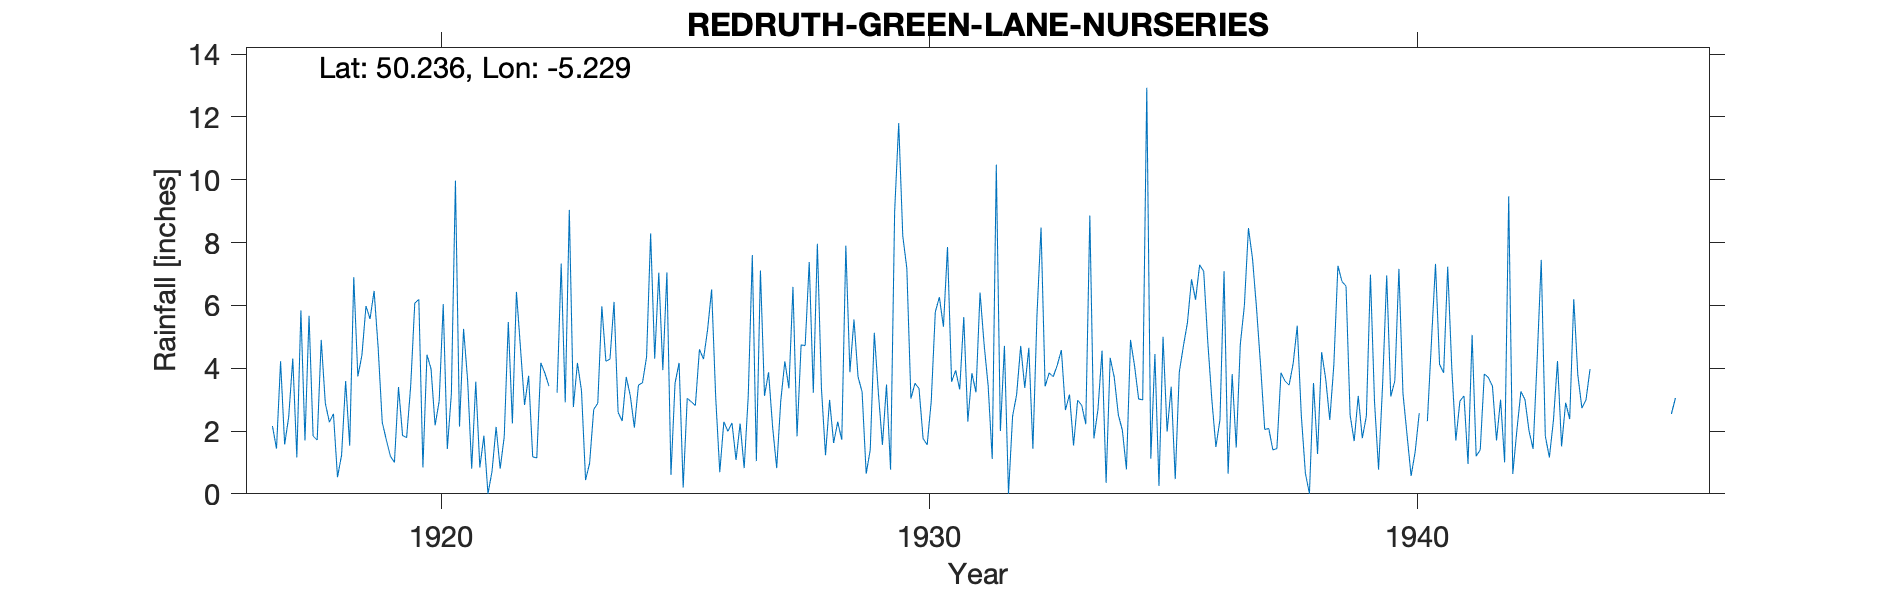

The file beside this chart, header and first rows:
REDRUTH-GREEN-LANE-NURSERIES, , , , , , , , , , , , , , , , , , , , , , , 
Grid ref, SW698423, Long, -5.229, Lat, 50.24, Elevation, 270, ft, , , , , , , , , , , , , , , 
Station no, 1880, , , , , , , , , , , , , , , , , , , , , , 
, 1910, 1911, 1912, 1913, 1914, 1915, 1916, 1917, 1918, 1919, 1920, 1921, 1922, 1923, 1924, 1925, 1926, 1927, 1928, 1929, 1930, 1931, 1932
January, , , , , , , , 2.16, 4.9, 5.57, 6.19, 3.62, 6.43, 2.91, 6.11, 3.94, 6.51, 7.11, 7.38, 3.73, 7.18, 3.93, 4.71
February, , , , , , , , 1.44, 2.89, 6.46, 0.84, 0.8, 4.63, 9.04, 2.59, 7.05, 3.07, 3.12, 3.22, 3.24, 3.03, 3.32, 0
March, , , , , , , , 4.22, 2.28, 4.64, 4.43, 3.57, 2.83, 2.76, 2.32, 0.6, 0.69, 3.87, 7.96, 0.64, 3.52, 5.63, 2.47
April, , , , , , , , 1.57, 2.55, 2.28, 3.98, 0.84, 3.76, 4.17, 3.72, 3.52, 2.29, 2.12, 3.36, 1.4, 3.35, 2.3, 3.16
May, , , , , , , , 2.45, 0.53, 1.72, 2.18, 1.85, 1.18, 3.28, 3.12, 4.17, 1.99, 0.82, 1.23, 5.13, 1.76, 3.84, 4.71
June, , , , , , , , 4.31, 1.23, 1.2, 2.95, 0, 1.14, 0.44, 2.11, 0.2, 2.26, 2.96, 2.99, 3.21, 1.56, 3.23, 3.37
July, , , , , , , , 1.16, 3.59, 1, 6.04, 0.72, 4.17, 0.98, 3.46, 3.04, 1.08, 4.22, 1.62, 1.56, 2.95, 6.41, 4.65
August, , , , , , , , 5.84, 1.53, 3.4, 1.43, 2.13, 3.84, 2.69, 3.54, 2.93, 2.24, 3.36, 2.29, 3.48, 5.79, 4.76, 1.43
September, , , , , , , , 1.7, 6.9, 1.86, 3.18, 0.8, 3.43, 2.88, 4.36, 2.81, 0.82, 6.59, 1.72, 0.77, 6.26, 3.43, 5.69
October, , , , , , , , 5.67, 3.74, 1.79, 9.97, 1.82, , 5.97, 8.29, 4.6, 3.11, 1.83, 7.9, 8.98, 5.32, 1.11, 8.48
November, , , , , , , , 1.84, 4.41, 3.44, 2.14, 5.47, 3.22, 4.22, 4.3, 4.29, 7.6, 4.74, 3.87, 11.8, 7.86, 10.48, 3.42
December, , , , , , , , 1.71, 5.98, 6.07, 5.25, 2.24, 7.33, 4.29, 7.04, 5.22, 1.04, 4.72, 5.55, 8.21, 3.57, 2, 3.85
Total, , , , , 45.56, 49.32, 45.38, 34.07, 40.53, 39.43, 48.58, 23.86, , 43.63, 50.96, 42.37, 32.7, 45.46, 49.09, 52.15, 52.15, 50.44, 45.94
1916 IDR, , , , , , , , , , , , , , , , , , , , , , , 
1922 Oct estimated, , , , , , , , , , , , , , , , , , , , , , , 
1944 Feb-MAy, Jul-Sep, Nov-Dec est, , , , , , , , , , , , , , , , , , , , , , , 
1945 Jan-May, Jul-Aug, Nov-Dec est, , , , , , , , , , , , , , , , , , , , , , , 
